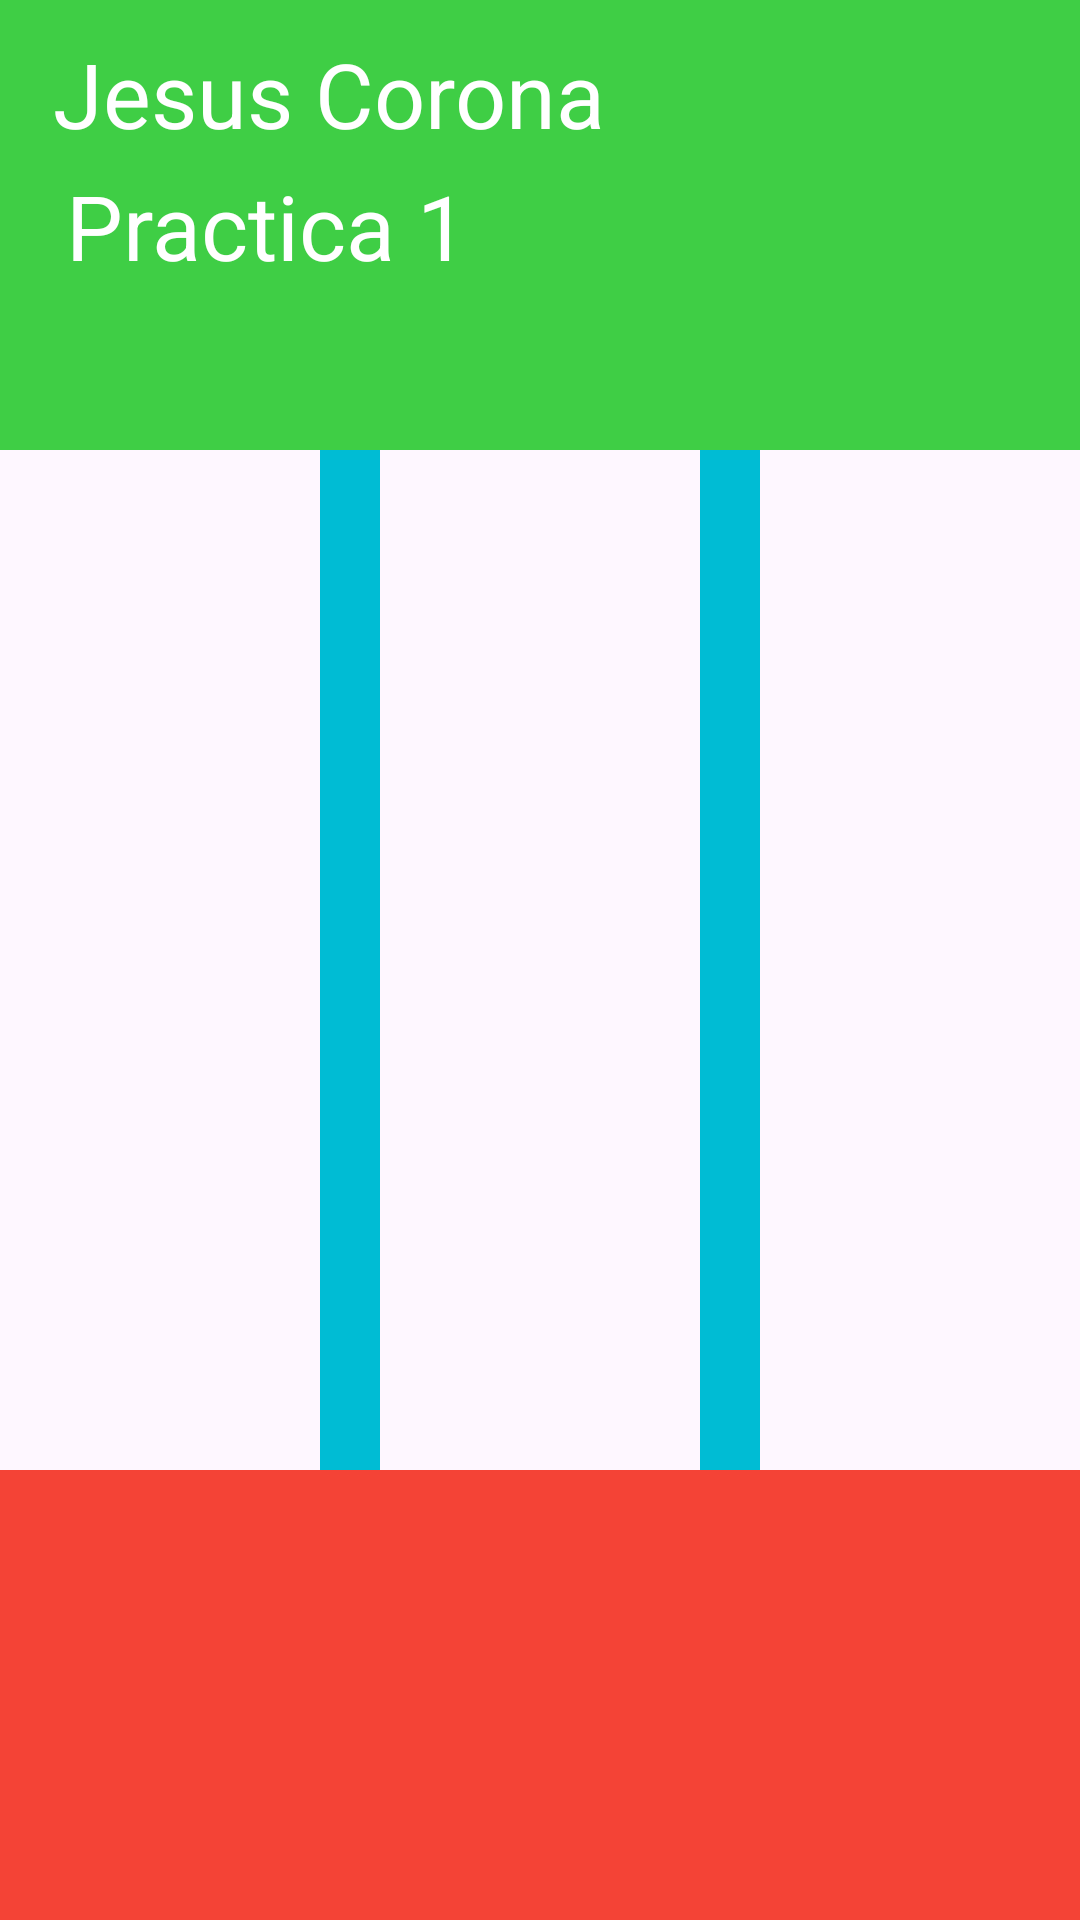

Here is an Android app screen rendered from its layout file. Give the layout XML and the strings, colors and styles it references.
<!-- AndroidManifest.xml: application theme Theme.Practica_1 -->
<!-- res/layout/prueba1.xml -->
<?xml version="1.0" encoding="utf-8"?>
<androidx.constraintlayout.widget.ConstraintLayout xmlns:android="http://schemas.android.com/apk/res/android"
    xmlns:app="http://schemas.android.com/apk/res-auto"
    xmlns:tools="http://schemas.android.com/tools"
    android:layout_width="match_parent"
    android:layout_height="match_parent"
    tools:context=".MainActivity">


    <View
        android:id="@+id/view"
        android:layout_width="0dp"
        android:layout_height="150dp"
        android:background="@color/verde"
        app:layout_constraintBottom_toBottomOf="parent"
        app:layout_constraintEnd_toEndOf="parent"
        app:layout_constraintHorizontal_bias="0.0"
        app:layout_constraintStart_toStartOf="parent"
        app:layout_constraintTop_toTopOf="parent"
        app:layout_constraintVertical_bias="0.0">

    </View>


    <View
        android:id="@+id/view2"
        android:layout_width="0dp"
        android:layout_height="150dp"
        android:background="@color/rojo"
        app:layout_constraintBottom_toBottomOf="parent"
        app:layout_constraintEnd_toEndOf="parent"
        app:layout_constraintHorizontal_bias="0.0"
        app:layout_constraintStart_toStartOf="parent"
        app:layout_constraintTop_toBottomOf="@+id/view"
        app:layout_constraintVertical_bias="1">

    </View>

    <TextView
        android:id="@+id/textView"
        android:layout_width="wrap_content"
        android:layout_height="wrap_content"
        android:textSize="30sp"
        app:layout_constraintVertical_bias="0.1"
        app:layout_constraintHorizontal_bias="0.1"
        android:text="Jesus Corona"
        android:textColor="@color/white"
        app:layout_constraintBottom_toBottomOf="@+id/view"
        app:layout_constraintEnd_toEndOf="parent"
        app:layout_constraintStart_toStartOf="parent"
        app:layout_constraintTop_toTopOf="parent" />

    <TextView
        android:id="@+id/pracitca"
        android:layout_width="wrap_content"
        android:layout_height="wrap_content"
        android:textSize="30sp"
        app:layout_constraintVertical_bias="0.5"
        app:layout_constraintHorizontal_bias="0.1"
        android:text="Practica 1 "
        android:textColor="@color/white"
        app:layout_constraintBottom_toBottomOf="@+id/view"
        app:layout_constraintEnd_toEndOf="parent"
        app:layout_constraintStart_toStartOf="parent"
        app:layout_constraintTop_toTopOf="parent" />

    <View
        android:id="@+id/elemento1"
        android:layout_width="20dp"
        android:layout_height="0dp"
        android:background="@color/azul"
        app:layout_constraintBottom_toTopOf="@+id/view2"
        app:layout_constraintEnd_toEndOf="@+id/elemento2"
        app:layout_constraintStart_toEndOf="parent"
        app:layout_constraintTop_toBottomOf="@+id/view">
    </View>

    <View
        android:id="@+id/elemento2"
        android:layout_width="20dp"
        android:layout_height="0dp"
        android:background="@color/azul"
        app:layout_constraintBottom_toTopOf="@+id/view2"
        app:layout_constraintEnd_toStartOf="parent"
        app:layout_constraintStart_toStartOf="@+id/elemento1"
        app:layout_constraintTop_toBottomOf="@+id/view">
    </View>





</androidx.constraintlayout.widget.ConstraintLayout>
<!-- resources referenced by this layout -->
<resources>
  <color name="azul">#00BCD4</color>
  <color name="rojo">#F44336</color>
  <color name="verde">#3FCE45</color>
  <color name="white">#FFFFFF</color>
  <style name="Theme.Practica_1" parent="Base.Theme.Practica_1" />
  <style name="Base.Theme.Practica_1" parent="Theme.Material3.DayNight.NoActionBar">
          
          
      </style>
</resources>
